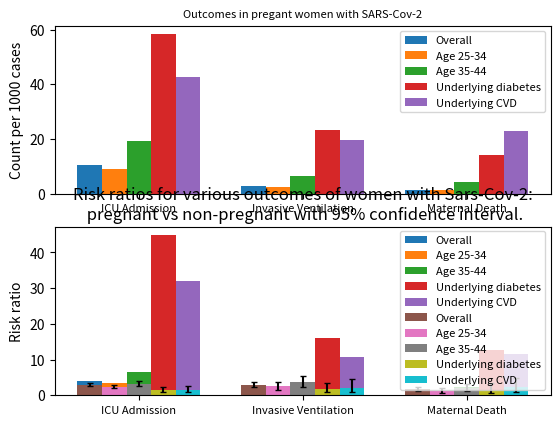
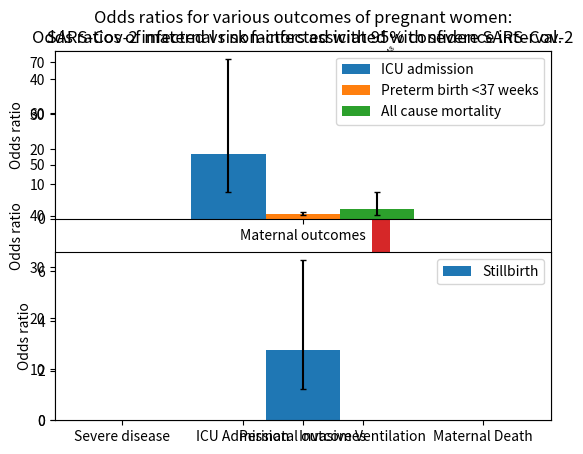

Source code (Python) for these figures, in order:
import numpy as np
import matplotlib.pyplot as plt
from matplotlib import ticker


"""
These functions visualizes the outcomes of women with coronavirus.
The following data is collected from international studies.
"""


def overall_hist():
    N = 3 # total number of paired charts

     # Counts per 1000 cases
    preg = (10.5,2.9,1.5) # pregnant women
    non_preg = (3.9,1.1,1.2) # non-pregnant women

    ind = np.arange(N) + .15 # the x locations for the groups
    width = 0.35  # the width of the bars
    xtra_space = 0.05 # the extra space between each pair of charts

    fig, ax = plt.subplots()
    rects1 = ax.bar(ind, preg, width, color='#2ca02c')

    rects2 = ax.bar(ind + width + xtra_space, non_preg, width, color='#17becf')

    # add some text for labels, title and axes ticks
    ax.set_ylabel("Count per 1000 cases")
    ax.set_title("Outcomes in pregnant women\n with Sars-Cov-2 vs non-pregnant women with Sars-Cov-2")
    ax.legend(["Pregnant","Non-pregnant"])


    ax.set_xticks(ind+0.15+xtra_space)
    ax.set_xticklabels(('ICU admissions', 'Invasive ventilation', 'Maternal death'))

    plt.show()


def age_25_34_hist():
    N = 2 # total number of paired charts

    preg = (9.1, 2.3)
    non_preg = (3.5, 0.9)

    ind = np.arange(N) + .15 # the x locations for the groups
    width = 0.35  # the width of the bars
    xtra_space = 0.05 # the extra space between each pair of charts

    fig, ax = plt.subplots()
    rects1 = ax.bar(ind, preg, width, color='#2ca02c')

    rects2 = ax.bar(ind + width + xtra_space, non_preg, width, color='#17becf')

    # add some text for labels, title and axes ticks
    ax.set_ylabel("Count per 1000 cases")
    ax.set_title("Outcomes in women with Sars-Cov-2 of ages 25-34:\n pregnant vs non-pregnant")
    ax.legend(["Pregnant","Non-pregnant"])


    ax.set_xticks(ind+0.15+xtra_space)
    ax.set_xticklabels(('ICU admissions', 'Invasive ventilation'))

    plt.show()



def age_35_44_hist():
    N = 3 # total number of paired charts

    preg = (19.4, 6.5, 4.2)
    non_preg = (6.4, 1.8, 2.3)


    ind = np.arange(N) + .15 # the x locations for the groups
    width = 0.35  # the width of the bars
    xtra_space = 0.05 # the extra space between each pair of charts

    fig, ax = plt.subplots()
    rects1 = ax.bar(ind, preg, width, color='#2ca02c')
    rects2 = ax.bar(ind + width + xtra_space, non_preg, width, color='#17becf')

    # add some text for labels, title and axes ticks
    ax.set_ylabel("Count per 1000 cases")
    ax.set_title("Outcomes in women with Sars-Cov-2 of ages 35-44:\n pregnant vs non-pregnant")
    ax.legend(["Pregnant","Non-pregnant"])


    ax.set_xticks(ind+0.15+xtra_space)
    ax.set_xticklabels(('ICU admissions', 'Invasive ventilation', 'Maternal death'))

    plt.show()



def diabetes_hist():
    N = 3 # total number of paired charts

    preg = (58.5, 23.4,14.1)
    non_preg = (44.8, 16.0, 12.7)

    ind = np.arange(N) + .15 # the x locations for the groups
    width = 0.35  # the width of the bars
    xtra_space = 0.05 # the extra space between each pair of charts

    fig, ax = plt.subplots()
    rects1 = ax.bar(ind, preg, width, color='#2ca02c')
    rects2 = ax.bar(ind + width + xtra_space, non_preg, width, color='#17becf')

    # add some text for labels, title and axes ticks
    ax.set_ylabel("Count per 1000 cases")
    ax.set_title("Outcomes in women with Sars-Cov-2 and underlying diabetes:\n pregnant vs non-pregnant")
    ax.legend(["Pregnant","Non-pregnant"])


    ax.set_xticks(ind+0.15+xtra_space)
    ax.set_xticklabels(('ICU admissions', 'Invasive ventilation', 'Maternal death'))

    plt.show()



def CVD_hist():
    N = 3 # total number of paired charts

    preg = (42.8, 10.7, 23.0)
    non_preg = (32.1, 10.6, 11.6)

    ind = np.arange(N) + .15 # the x locations for the groups
    width = 0.35  # the width of the bars
    xtra_space = 0.05 # the extra space between each pair of charts

    fig, ax = plt.subplots()
    rects1 = ax.bar(ind, preg, width, color='#2ca02c')
    rects2 = ax.bar(ind + width + xtra_space, non_preg, width, color='#17becf')

    # add some text for labels, title and axes ticks
    ax.set_ylabel("Count per 1000 cases")
    ax.set_title("Outcomes in women with Sars-Cov-2 and underlying CVD:\n pregnant vs non-pregnant")
    ax.legend(["Pregnant","Non-pregnant"])


    ax.set_xticks(ind+0.15+xtra_space)
    ax.set_xticklabels(('ICU admissions', 'Invasive ventilation','Maternal Death'))

    plt.show()


def outcomes_pregnant_vs_nonpregnant_histogram():
    """
    The following histogram visualises the number of events per 1000 cases for
    pregnant and non-pregnant women infected with SARS-CoV-2.

    The histogram visualises the number of events for each of the various outcomes of
    the disease.
    """
    plt.subplot(211)
    outcomes = ["ICU Admission", "Invasive Ventilation","Maternal Death"]
    # each array in the list represent a collection of each population group for each of the outcomes
    values = [np.array([10.5, 2.9, 1.5]), np.array([9.1, 2.3, 1.2]), np.array([19.4, 6.5, 4.2]), np.array([58.5,23.4,14.1]), np.array([42.8,19.7,23.0])]
    n = len(values)                # Number of bars to plot
    w = 0.15                        # With of each column
    x = np.arange(0, len(outcomes))   # Center position of group on x axis
    labels = ["Overall", "Age 25-34", "Age 35-44", "Underlying diabetes", "Underlying CVD"]
    for i, value, label in zip(range(5), values, labels):
        position = x + (w*(1-n)/2) + i*w
        plt.bar(position, value, width=w, label=label)

    plt.xticks(x, outcomes, size=8)
    plt.ylabel('Count per 1000 cases')
    plt.title("Outcomes in pregant women with SARS-Cov-2", size=8)
    plt.legend(fontsize=8)

    plt.subplot(212)
    outcomes = ["ICU Admission", "Invasive Ventilation","Maternal Death"]
    # each array in the list represent a collection of each population group for each of the outcomes
    values = [np.array([3.9, 1.1, 1.2]), np.array([3.5, 0.9, 0.9]), np.array([6.4,1.8,2.3]), np.array([44.8,16.0,12.7]), np.array([32.1,10.6,11.6])]
    n = len(values) # Number of bars to plot
    w = 0.15  # With of each column
    x = np.arange(0, len(outcomes))   # Center position of group on x axis
    labels = ["Overall", "Age 25-34", "Age 35-44", "Underlying diabetes", "Underlying CVD"]
    for i, value, label in zip(range(5), values, labels):
        position = x + (w*(1-n)/2) + i*w
        plt.bar(position, value, width=w, label=label)

    plt.xticks(x, outcomes, size=8)
    plt.ylabel('Count per 1000 cases')
    plt.title("Outcomes in non-pregant women with SARS-Cov-2", size=8)
    plt.legend(fontsize=8)

    plt.show()



def RR():
    """
    The following histogram visualises the risk ratios of various outcomes in
    pregnant women infected with SARS-CoV-2 and non-pregnant women with SARS-CoV-2.
    """

    outcomes = ["ICU Admission", "Invasive Ventilation","Maternal Death"]
    values = [np.array([3.0, 2.9, 1.7]), np.array([2.4, 2.5, 1.2]), np.array([3.2,3.6,2.0]), np.array([1.5,1.7,1.5]), np.array([1.5,1.9,2.2])]
    # 95% confidence interval
    upper_cf = np.array([np.array([3.4,3.8,2.4]),np.array([3.0,3.7,2.1]),np.array([4.0,5.4,3.2]),np.array([2.2,3.3,3.5]),np.array([2.6,4.5,4.8])])-values
    lower_cf = values-np.array([np.array([2.6,2.2,1.2]),np.array([2.0,1.6,0.7]), np.array([2.5,2.4,1.2]),np.array([1.0,0.9,0.6]),np.array([0.9,0.8,1.0])])
    tot_cf = np.array([lower_cf, upper_cf])
    n = len(values)                # Number of bars to plot
    w = .15                        # With of each column
    x = np.arange(0, len(outcomes))   # Center position of group on x axis
    labels = ["Overall", "Age 25-34", "Age 35-44", "Underlying diabetes", "Underlying CVD", "95% confidence"]
    for i, value, label in zip(range(5), values, labels):
        position = x + (w*(1-n)/2) + i*w
        plt.bar(position, value, width=w, label=label, yerr=tot_cf[:,i], capsize=2)
    plt.xticks(x, outcomes)
    plt.ylabel("Risk ratio")
    plt.title("Risk ratios for various outcomes of women with Sars-Cov-2:\n pregnant vs non-pregnant with 95% confidence interval.")
    plt.legend(fontsize=8)

    plt.show()



def OR():
    """
    The following histogram visualizes the odds ratio of maternal risk factors
    associated with severe SARS-CoV-2.
    """
    fig, ax = plt.subplots()
    outcomes = ["Severe disease","ICU Admission", "Invasive Ventilation","Maternal Death"]
    values = [np.array([1.83, 2.11, 1.72,0.91]), np.array([2.37,2.71,6.61,2.27]), np.array([1.81,1.70,5.26,2.53]), np.array([2.0,4.72,68.82,4.25]), np.array([2.12,4.67,18.61,14.88])]
    # 95% confidence interval
    upper_cf = np.array([np.array([2.63,2.63,4.97,3.72]),np.array([3.07,6.63,22.02,4.31]), np.array([2.20,2.15,15.68,8.17]),np.array([3.48,9.41,420.48,9.95]),np.array([2.78,11.22,1324.16,52.81])])-values
    lower_cf = values-np.array([np.array([1.27,1.69,0.60,0.22]),np.array([1.83,1.10,1.98,1.20]),np.array([1.49,1.34,1.76,0.78]),np.array([1.14,2.37,9.69,1.82]),np.array([1.62,1.94,0.26,4.19])])
    tot_cf = np.array([lower_cf, upper_cf])
    labels_cf = np.array([["1.27-2.63","1.69-2.63","0.60-4.97","0.22-3.72"], ["1.83-3.07","1.10-6.63","1.98-22.02","1.20-4.31"], ["1.49-2.20","1.34-2.15","1.76-15.68","0.78-8.17"], ["1.14-3.48","2.37-9.41","9.69-420.48","1.82-9.95"], ["1.62-2.78","1.94-11.22","0.26-1324.16","4.19-52.81"]])
    n = len(values)                # Number of bars to plot
    w = .15                        # With of each column
    x = np.arange(0, len(outcomes))   # Center position of group on x axis
    labels = [r"Age $\geq$ 35", r"BMI $\geq$ 30", "Any Comorbidity", "Chronic hypertension", "Pre-existing diabetes"]
    for i, value, label in zip(range(5), values, labels):
        position = x + (w*(1-n)/2) + i*w
        bars=ax.bar(position, value, width=w, label=label)
        ax.bar_label(container=bars,labels=labels_cf[i], padding=-5, size=5, rotation=45)

    plt.xticks(x, outcomes)
    plt.ylabel("Odds ratio")
    plt.title("Odds ratios of maternal risk factors assiciated with severe SARS-Cov-2")
    plt.legend(fontsize=8)

    plt.show()



def preg_women_hist():
    """
    The following histogram visualizes the odds ratio of different outcomes between
    pregnant women with and without SARS-CoV-2 infection.
    """
    plt.subplot(211)
    outcomes = ["Maternal outcomes"]
    values = [np.array([18.58]), np.array([1.47]), np.array([2.85])]
    upper_cf = np.array([np.array([45.82]),np.array([1.91]),np.array([7.52])])-values
    lower_cf = values-np.array([np.array([7.53]),np.array([1.14]),np.array([1.08])])
    tot_cf = np.array([lower_cf, upper_cf])
    n = len(values)                # Number of bars to plot
    w = .15                        # With of each column
    x = np.arange(0, len(outcomes))   # Center position of group on x axis
    labels = ["ICU admission", "Preterm birth <37 weeks", "All cause mortality"]

    for i, value, label in zip(range(3), values, labels):
        position = x + (w*(1-n)/2) + i*w
        plt.bar(position, value, width=w, label=label, yerr=tot_cf[:,i], capsize=2)

    plt.xticks(x, outcomes)
    plt.ylabel("Odds ratio")
    plt.title("Odds ratios for various outcomes of pregnant women:\n SARS-Cov-2 infected vs non-infected with 95% confidence interval.")
    plt.xlim([-0.5,0.5])
    plt.legend()

    plt.subplot(212)
    outcomes = ["Perinatal outcomes"]
    values = (2.84)
    cf_tot = np.array([values-np.array([1.25]), np.array([6.45])-values])
    plt.bar(0, values, width=0.15, label="Stillbirth", yerr=cf_tot, capsize=2)
    plt.xticks(np.arange(0, len(outcomes)), outcomes)
    plt.ylabel("Odds ratio")
    plt.xlim([-0.5,0.5])
    plt.legend()
    plt.show()



if __name__ == "__main__":
    #overall_hist()
    #age_25_34_hist()
    #age_35_44_hist()
    #diabetes_hist()
    #CVD_hist()
    outcomes_pregnant_vs_nonpregnant_histogram()
    RR()
    OR()
    preg_women_hist()
